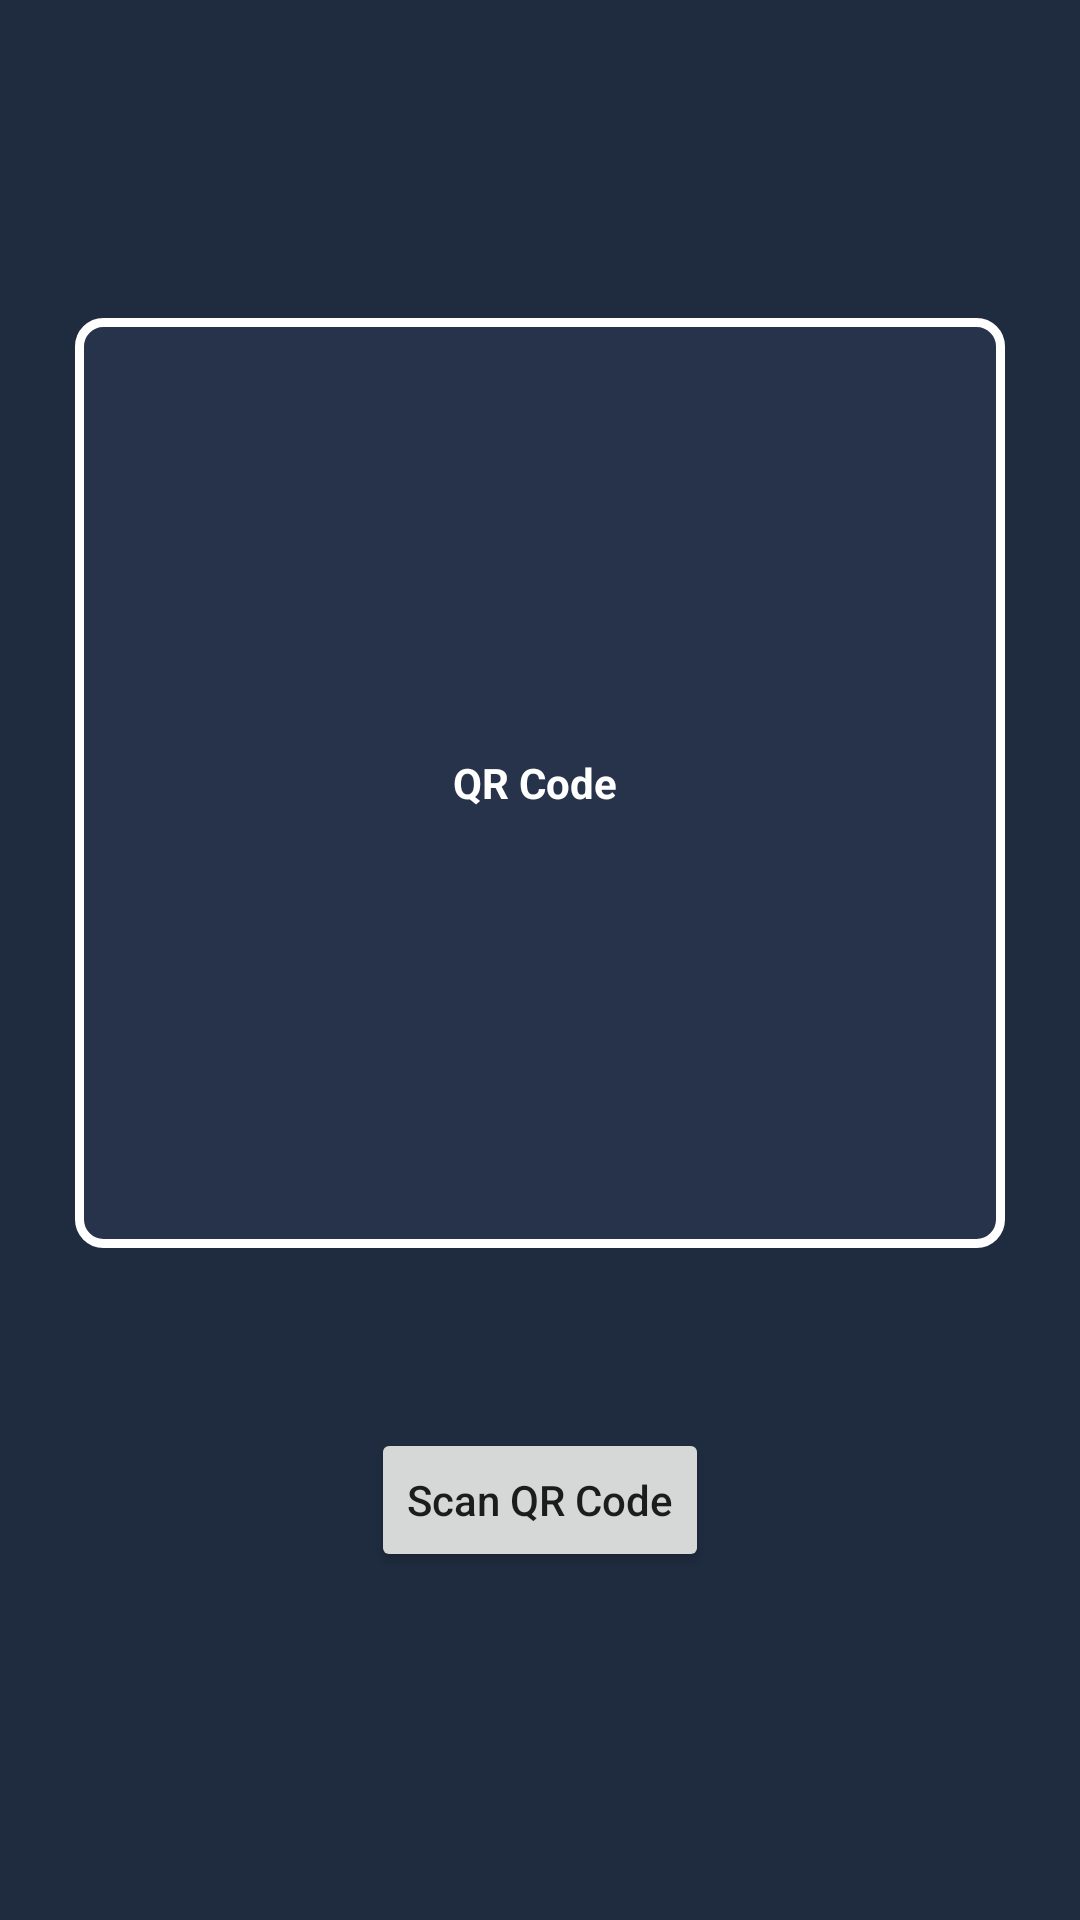

Reconstruct the res/layout file that produces this screen, plus the resources it refers to.
<!-- AndroidManifest.xml: application theme Theme.IVerify -->
<!-- res/layout/activity_scan.xml -->
<?xml version="1.0" encoding="utf-8"?>
<LinearLayout xmlns:android="http://schemas.android.com/apk/res/android"
    xmlns:tools="http://schemas.android.com/tools"
    android:layout_width="match_parent"
    android:layout_height="match_parent"
    android:orientation="vertical"
    android:layout_gravity="center"
    android:background="#1f2b3f"
    android:gravity="center">

    <TextView
        android:background="@drawable/textview_border"
        android:gravity="center"
        android:layout_gravity="center"
        android:text="QR Code "
        android:textIsSelectable="true"
        android:padding="10dp"
        android:textStyle="bold"
        android:textColor="@color/white"
        android:id="@+id/resultTextView"
        android:layout_width="310dp"
        android:layout_height="310dp"
        android:layout_marginBottom="50dp"
        tools:ignore="HardcodedText" />

    <Button

        android:visibility="gone"
        android:id="@+id/verifyButton"
        android:textAllCaps="false"
        android:text="Verify"
        android:layout_width="wrap_content"
        android:layout_height="wrap_content"
        tools:ignore="HardcodedText" />

    <Button

        android:layout_margin="10dp"
        android:textAllCaps="false"
        android:text="Scan QR Code"
        android:id="@+id/scanButton"
        android:layout_width="wrap_content"
        android:layout_height="wrap_content"
        tools:ignore="HardcodedText" />

</LinearLayout>
<!-- resources referenced by this layout -->
<resources>
  <!-- drawable textview_border (drawable) -->
  <?xml version="1.0" encoding="utf-8"?>
  <shape xmlns:android="http://schemas.android.com/apk/res/android">
      <solid
          android:color="#26334a"
          />
      <corners
          android:radius="8dp"
          />
      <stroke
          android:color="#ffffff"
          android:width="3dp"
          />
  </shape>
  <style name="Theme.IVerify" parent="Theme.MaterialComponents.DayNight.DarkActionBar">
          
          <item name="colorPrimary">@color/purple_500</item>
          <item name="colorPrimaryVariant">@color/purple_700</item>
          <item name="colorOnPrimary">@color/white</item>
          
          <item name="colorSecondary">@color/teal_200</item>
          <item name="colorSecondaryVariant">@color/teal_700</item>
          <item name="colorOnSecondary">@color/black</item>
          
          <item name="android:statusBarColor">?attr/colorPrimaryVariant</item>
          
      </style>
  <!-- not gathered from this repository: default colours our renderer supplied (Android Studio template values) -->
  <color name="purple_500">#FF6200EE</color>
  <color name="purple_700">#FF3700B3</color>
  <color name="teal_200">#FF03DAC5</color>
  <color name="teal_700">#FF018786</color>
  <color name="black">#FF000000</color>
  <color name="white">#FFFFFFFF</color>
</resources>
